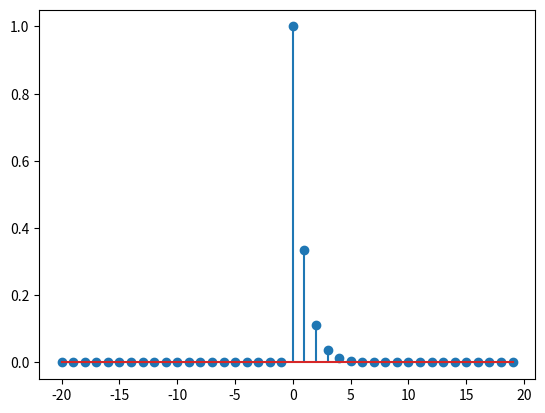

Here is the Python script that generated this plot:
import numpy as np 
import matplotlib.pyplot as plot

n = np.arange(-20,20)

x_n = np.power((1/3.0), n)
for i in range(0,20):
    x_n[i]=0
plot.stem(n,x_n)
plot.show()